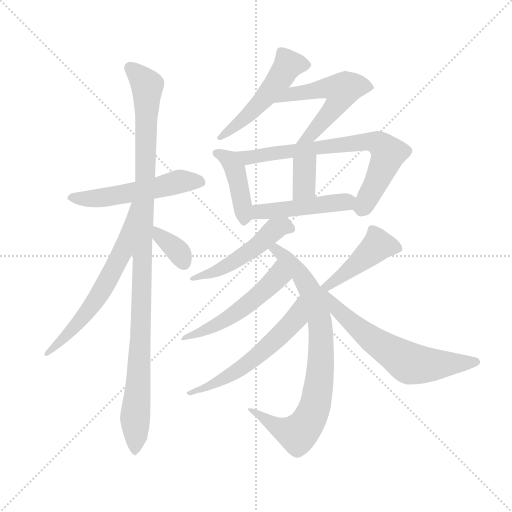
t = 0.00 s
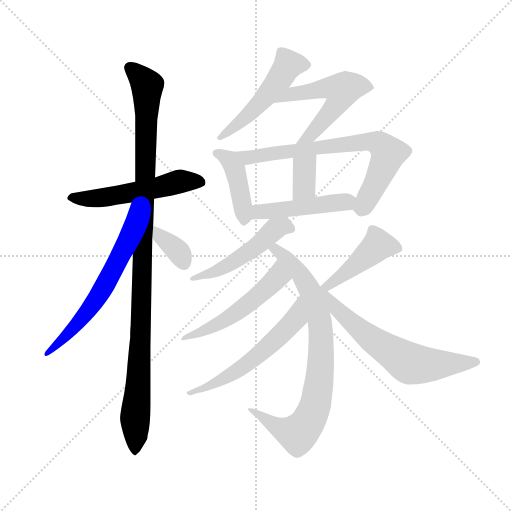
t = 2.30 s
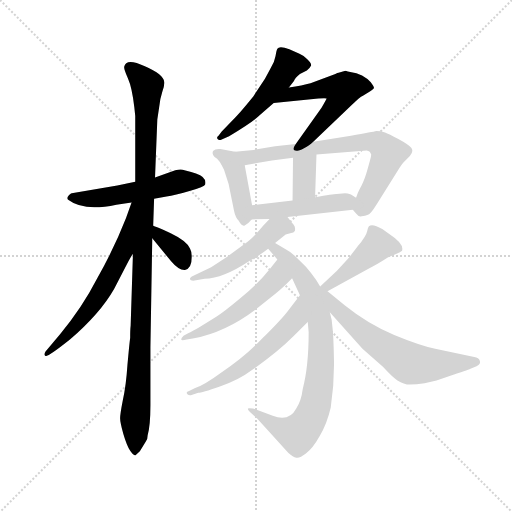
t = 4.60 s
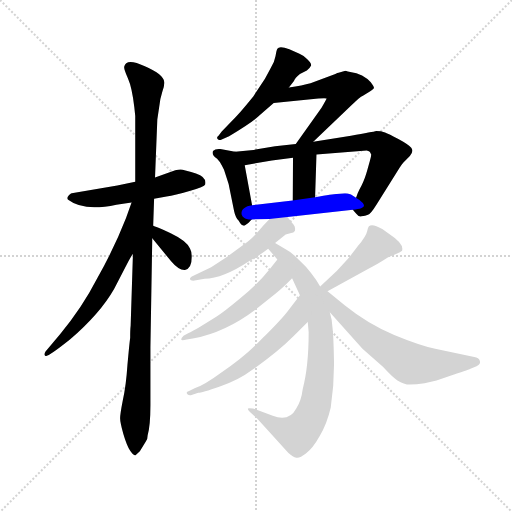
t = 6.90 s
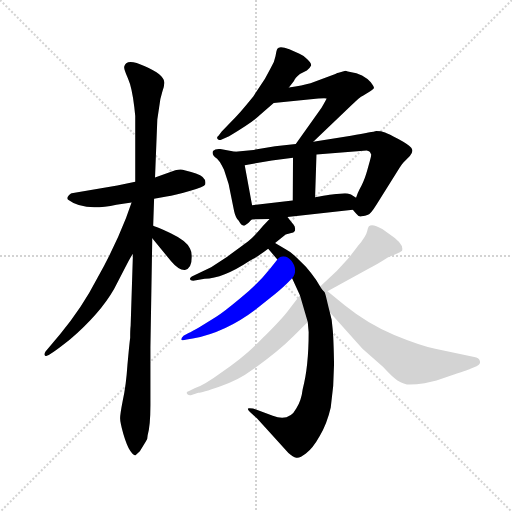
t = 9.20 s
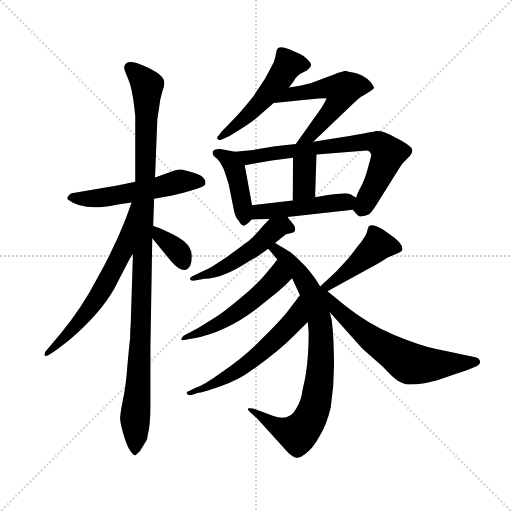
t = 11.51 s

The animated SVG that drew these frames (rendered in a browser with its animation timeline set to each time). Animation: 16 CSS @keyframes rules; one cycle of 11.51 s.

<svg version="1.1" viewBox="0 0 1024 1024" xmlns="http://www.w3.org/2000/svg">
  <g stroke="lightgray" stroke-dasharray="1,1" stroke-width="1" transform="scale(4, 4)">
    <line x1="0" y1="0" x2="256" y2="256"></line>
    <line x1="256" y1="0" x2="0" y2="256"></line>
    <line x1="128" y1="0" x2="128" y2="256"></line>
    <line x1="0" y1="128" x2="256" y2="128"></line>
  </g>
  <g transform="scale(0.92, -0.92) translate(60, -850)">
    <style type="text/css">
      
        @keyframes keyframes0 {
          from {
            stroke: blue;
            stroke-dashoffset: 541;
            stroke-width: 128;
          }
          64% {
            animation-timing-function: step-end;
            stroke: blue;
            stroke-dashoffset: 0;
            stroke-width: 128;
          }
          to {
            stroke: black;
            stroke-width: 1024;
          }
        }
        #make-me-a-hanzi-animation-0 {
          animation: keyframes0 0.6902669270833334s both;
          animation-delay: 0s;
          animation-timing-function: linear;
        }
      
        @keyframes keyframes1 {
          from {
            stroke: blue;
            stroke-dashoffset: 1103;
            stroke-width: 128;
          }
          78% {
            animation-timing-function: step-end;
            stroke: blue;
            stroke-dashoffset: 0;
            stroke-width: 128;
          }
          to {
            stroke: black;
            stroke-width: 1024;
          }
        }
        #make-me-a-hanzi-animation-1 {
          animation: keyframes1 1.1476236979166667s both;
          animation-delay: 0.6902669270833334s;
          animation-timing-function: linear;
        }
      
        @keyframes keyframes2 {
          from {
            stroke: blue;
            stroke-dashoffset: 638;
            stroke-width: 128;
          }
          67% {
            animation-timing-function: step-end;
            stroke: blue;
            stroke-dashoffset: 0;
            stroke-width: 128;
          }
          to {
            stroke: black;
            stroke-width: 1024;
          }
        }
        #make-me-a-hanzi-animation-2 {
          animation: keyframes2 0.7692057291666666s both;
          animation-delay: 1.837890625s;
          animation-timing-function: linear;
        }
      
        @keyframes keyframes3 {
          from {
            stroke: blue;
            stroke-dashoffset: 358;
            stroke-width: 128;
          }
          54% {
            animation-timing-function: step-end;
            stroke: blue;
            stroke-dashoffset: 0;
            stroke-width: 128;
          }
          to {
            stroke: black;
            stroke-width: 1024;
          }
        }
        #make-me-a-hanzi-animation-3 {
          animation: keyframes3 0.5413411458333334s both;
          animation-delay: 2.6070963541666665s;
          animation-timing-function: linear;
        }
      
        @keyframes keyframes4 {
          from {
            stroke: blue;
            stroke-dashoffset: 513;
            stroke-width: 128;
          }
          63% {
            animation-timing-function: step-end;
            stroke: blue;
            stroke-dashoffset: 0;
            stroke-width: 128;
          }
          to {
            stroke: black;
            stroke-width: 1024;
          }
        }
        #make-me-a-hanzi-animation-4 {
          animation: keyframes4 0.66748046875s both;
          animation-delay: 3.1484375s;
          animation-timing-function: linear;
        }
      
        @keyframes keyframes5 {
          from {
            stroke: blue;
            stroke-dashoffset: 553;
            stroke-width: 128;
          }
          64% {
            animation-timing-function: step-end;
            stroke: blue;
            stroke-dashoffset: 0;
            stroke-width: 128;
          }
          to {
            stroke: black;
            stroke-width: 1024;
          }
        }
        #make-me-a-hanzi-animation-5 {
          animation: keyframes5 0.7000325520833334s both;
          animation-delay: 3.81591796875s;
          animation-timing-function: linear;
        }
      
        @keyframes keyframes6 {
          from {
            stroke: blue;
            stroke-dashoffset: 427;
            stroke-width: 128;
          }
          58% {
            animation-timing-function: step-end;
            stroke: blue;
            stroke-dashoffset: 0;
            stroke-width: 128;
          }
          to {
            stroke: black;
            stroke-width: 1024;
          }
        }
        #make-me-a-hanzi-animation-6 {
          animation: keyframes6 0.5974934895833334s both;
          animation-delay: 4.515950520833333s;
          animation-timing-function: linear;
        }
      
        @keyframes keyframes7 {
          from {
            stroke: blue;
            stroke-dashoffset: 735;
            stroke-width: 128;
          }
          71% {
            animation-timing-function: step-end;
            stroke: blue;
            stroke-dashoffset: 0;
            stroke-width: 128;
          }
          to {
            stroke: black;
            stroke-width: 1024;
          }
        }
        #make-me-a-hanzi-animation-7 {
          animation: keyframes7 0.84814453125s both;
          animation-delay: 5.113444010416666s;
          animation-timing-function: linear;
        }
      
        @keyframes keyframes8 {
          from {
            stroke: blue;
            stroke-dashoffset: 357;
            stroke-width: 128;
          }
          54% {
            animation-timing-function: step-end;
            stroke: blue;
            stroke-dashoffset: 0;
            stroke-width: 128;
          }
          to {
            stroke: black;
            stroke-width: 1024;
          }
        }
        #make-me-a-hanzi-animation-8 {
          animation: keyframes8 0.54052734375s both;
          animation-delay: 5.961588541666666s;
          animation-timing-function: linear;
        }
      
        @keyframes keyframes9 {
          from {
            stroke: blue;
            stroke-dashoffset: 471;
            stroke-width: 128;
          }
          61% {
            animation-timing-function: step-end;
            stroke: blue;
            stroke-dashoffset: 0;
            stroke-width: 128;
          }
          to {
            stroke: black;
            stroke-width: 1024;
          }
        }
        #make-me-a-hanzi-animation-9 {
          animation: keyframes9 0.63330078125s both;
          animation-delay: 6.502115885416666s;
          animation-timing-function: linear;
        }
      
        @keyframes keyframes10 {
          from {
            stroke: blue;
            stroke-dashoffset: 504;
            stroke-width: 128;
          }
          62% {
            animation-timing-function: step-end;
            stroke: blue;
            stroke-dashoffset: 0;
            stroke-width: 128;
          }
          to {
            stroke: black;
            stroke-width: 1024;
          }
        }
        #make-me-a-hanzi-animation-10 {
          animation: keyframes10 0.66015625s both;
          animation-delay: 7.135416666666666s;
          animation-timing-function: linear;
        }
      
        @keyframes keyframes11 {
          from {
            stroke: blue;
            stroke-dashoffset: 824;
            stroke-width: 128;
          }
          73% {
            animation-timing-function: step-end;
            stroke: blue;
            stroke-dashoffset: 0;
            stroke-width: 128;
          }
          to {
            stroke: black;
            stroke-width: 1024;
          }
        }
        #make-me-a-hanzi-animation-11 {
          animation: keyframes11 0.9205729166666666s both;
          animation-delay: 7.795572916666666s;
          animation-timing-function: linear;
        }
      
        @keyframes keyframes12 {
          from {
            stroke: blue;
            stroke-dashoffset: 531;
            stroke-width: 128;
          }
          63% {
            animation-timing-function: step-end;
            stroke: blue;
            stroke-dashoffset: 0;
            stroke-width: 128;
          }
          to {
            stroke: black;
            stroke-width: 1024;
          }
        }
        #make-me-a-hanzi-animation-12 {
          animation: keyframes12 0.68212890625s both;
          animation-delay: 8.716145833333332s;
          animation-timing-function: linear;
        }
      
        @keyframes keyframes13 {
          from {
            stroke: blue;
            stroke-dashoffset: 585;
            stroke-width: 128;
          }
          66% {
            animation-timing-function: step-end;
            stroke: blue;
            stroke-dashoffset: 0;
            stroke-width: 128;
          }
          to {
            stroke: black;
            stroke-width: 1024;
          }
        }
        #make-me-a-hanzi-animation-13 {
          animation: keyframes13 0.72607421875s both;
          animation-delay: 9.398274739583332s;
          animation-timing-function: linear;
        }
      
        @keyframes keyframes14 {
          from {
            stroke: blue;
            stroke-dashoffset: 449;
            stroke-width: 128;
          }
          59% {
            animation-timing-function: step-end;
            stroke: blue;
            stroke-dashoffset: 0;
            stroke-width: 128;
          }
          to {
            stroke: black;
            stroke-width: 1024;
          }
        }
        #make-me-a-hanzi-animation-14 {
          animation: keyframes14 0.6153971354166666s both;
          animation-delay: 10.124348958333332s;
          animation-timing-function: linear;
        }
      
        @keyframes keyframes15 {
          from {
            stroke: blue;
            stroke-dashoffset: 632;
            stroke-width: 128;
          }
          67% {
            animation-timing-function: step-end;
            stroke: blue;
            stroke-dashoffset: 0;
            stroke-width: 128;
          }
          to {
            stroke: black;
            stroke-width: 1024;
          }
        }
        #make-me-a-hanzi-animation-15 {
          animation: keyframes15 0.7643229166666666s both;
          animation-delay: 10.739746093749998s;
          animation-timing-function: linear;
        }
      
    </style>
    
      <path d="M 234 455 L 195 447 L 96 430 Q 93 430 87 422 Q 85 417 89 415 Q 122 390 193 405 L 226 410 L 275 418 L 302 423 Q 320 426 352 435 Q 385 444 386 449 Q 390 465 366 473 Q 343 480 337 481 Q 331 482 321 480 L 277 464 L 234 455 Z" fill="lightgray"></path>
    
      <path d="M 277 464 L 282 590 L 286 617 Q 288 636 293 651 Q 298 665 297 672 Q 296 688 255 706 Q 214 725 210 705 Q 209 700 218 680 Q 227 660 232 617 L 234 598 L 234 455 L 229 298 L 224 142 Q 223 134 223 116 Q 221 101 217 56 Q 214 11 207 -20 Q 201 -51 201 -59 Q 201 -67 208 -93 Q 216 -120 223 -130 Q 230 -140 234 -140 L 244 -131 L 257 -110 Q 261 -105 261 -96 Q 267 -75 267 -31 L 267 95 L 271 332 L 273 359 L 275 418 L 277 464 Z" fill="lightgray"></path>
    
      <path d="M 226 410 L 214 376 Q 189 312 152 246 Q 118 180 71 124 L 39 86 Q 36 82 37 78 Q 38 74 46 78 L 56 85 Q 63 89 92 112 Q 158 169 188 222 L 215 274 Q 226 295 229 298 C 314 431 236 438 226 410 Z" fill="lightgray"></path>
    
      <path d="M 271 332 L 312 282 Q 329 262 342 263 Q 357 267 357 292 Q 357 303 353 310 Q 345 327 311 343 Q 277 358 273 359 C 245 369 252 355 271 332 Z" fill="lightgray"></path>
    
      <path d="M 568 660 L 579 674 Q 581 680 592 689 L 607 697 Q 614 702 616 707 Q 618 712 608 721 Q 599 730 591 733 L 569 743 Q 547 751 543 744 Q 541 741 539 728 Q 537 715 528 701 L 516 679 L 491 641 Q 470 615 453 596 L 422 564 L 415 555 Q 410 551 413 548 Q 416 544 422 547 L 438 554 Q 490 585 505 600 L 535 626 L 568 660 Z" fill="lightgray"></path>
    
      <path d="M 621 542 L 704 621 Q 722 639 729 642 L 744 651 Q 753 656 753 659 Q 753 662 746 671 Q 740 679 727 686 Q 714 692 704 693 Q 695 694 691 696 L 676 692 Q 674 692 669 689 L 615 669 Q 598 664 568 660 C 538 656 505 623 535 626 L 632 636 Q 648 637 650 636 Q 651 636 639 616 L 583 537 C 566 513 599 521 621 542 Z" fill="lightgray"></path>
    
      <path d="M 451 520 L 419 526 Q 408 527 403 522 Q 399 513 412 505 Q 417 500 422 491 L 427 481 L 437 450 L 449 391 Q 452 377 459 370 Q 466 357 472 360 Q 479 363 487 373 C 493 379 493 379 488 404 L 472 491 C 467 517 467 517 451 520 Z" fill="lightgray"></path>
    
      <path d="M 491 524 L 451 520 C 421 517 442 486 472 491 L 531 501 L 577 507 L 628 514 L 737 523 Q 745 521 745 518 L 747 514 Q 747 510 744 500 L 739 482 Q 733 460 726 447 Q 719 434 718 431 L 714 420 C 705 396 705 396 707 394 L 714 386 Q 720 378 726 380 Q 734 380 740 383 Q 746 385 759 406 L 809 486 Q 814 494 817 497 L 831 511 Q 840 521 834 529 Q 828 536 806 548 Q 785 559 777 562 Q 769 565 758 565 Q 751 563 703 555 L 621 542 L 583 537 L 538 532 L 491 524 Z" fill="lightgray"></path>
    
      <path d="M 577 507 L 576 414 C 576 384 624 391 625 421 L 628 514 C 629 544 577 537 577 507 Z" fill="lightgray"></path>
    
      <path d="M 487 373 L 526 374 L 565 378 L 707 394 C 737 397 739 404 714 420 L 703 427 Q 695 430 690 430 L 672 428 Q 670 429 625 421 L 576 414 L 488 404 C 458 401 457 372 487 373 Z" fill="lightgray"></path>
    
      <path d="M 526 374 L 512 359 Q 494 337 479 325 L 434 292 L 399 269 L 357 249 Q 352 246 353 243 Q 354 239 363 240 L 385 244 Q 424 244 483 283 Q 505 295 523 309 L 538 322 L 561 340 L 575 344 Q 576 343 581 348 Q 583 357 578 362 Q 574 366 565 378 C 549 399 546 396 526 374 Z" fill="lightgray"></path>
    
      <path d="M 523 309 L 543 286 L 575 245 L 592 208 L 609 150 L 611 128 Q 611 52 598 4 Q 595 -21 584 -38 Q 569 -67 533 -54 L 490 -38 Q 480 -37 479 -38 Q 478 -42 487 -49 L 499 -60 L 567 -135 Q 577 -144 584 -145 Q 591 -147 605 -136 Q 620 -125 635 -98 Q 651 -71 659 -36 Q 667 17 666 68 Q 665 119 663 136 L 661 155 L 657 171 C 642 234 650 204 636 227 L 627 242 Q 617 256 605 270 L 584 291 Q 571 303 561 308 L 538 322 C 512 338 503 332 523 309 Z" fill="lightgray"></path>
    
      <path d="M 543 286 L 527 266 Q 500 232 463 202 Q 426 171 411 162 L 376 140 Q 356 128 350 126 L 339 120 Q 334 115 334 112 Q 334 109 346 112 L 359 114 Q 437 129 508 187 L 538 211 Q 555 224 575 245 C 596 267 562 309 543 286 Z" fill="lightgray"></path>
    
      <path d="M 592 208 L 565 173 Q 552 156 511 115 Q 471 73 422 41 Q 384 13 363 6 L 351 0 Q 345 -1 346 -5 Q 348 -10 355 -9 L 371 -4 Q 378 -4 418 10 Q 458 23 487 45 Q 542 83 579 120 L 609 150 C 630 171 610 232 592 208 Z" fill="lightgray"></path>
    
      <path d="M 652 217 L 743 267 Q 755 272 783 290 L 801 298 Q 811 302 814 305 Q 819 320 787 341 L 771 352 Q 749 365 742 358 Q 740 356 738 347 Q 736 337 718 315 L 698 289 L 672 261 L 636 227 C 614 206 626 203 652 217 Z" fill="lightgray"></path>
    
      <path d="M 657 171 L 728 92 L 773 52 Q 794 29 804 23 Q 818 14 831 14 Q 845 14 863 17 L 889 23 L 927 36 Q 961 47 964 49 L 976 54 Q 986 59 983 66 Q 981 73 971 74 L 886 92 Q 853 99 797 122 Q 741 145 690 186 L 652 217 C 629 236 637 193 657 171 Z" fill="lightgray"></path>
    
    
      <clipPath id="make-me-a-hanzi-clip-0">
        <path d="M 234 455 L 195 447 L 96 430 Q 93 430 87 422 Q 85 417 89 415 Q 122 390 193 405 L 226 410 L 275 418 L 302 423 Q 320 426 352 435 Q 385 444 386 449 Q 390 465 366 473 Q 343 480 337 481 Q 331 482 321 480 L 277 464 L 234 455 Z"></path>
      </clipPath>
      <path clip-path="url(#make-me-a-hanzi-clip-0)" d="M 96 421 L 162 420 L 333 456 L 377 454" fill="none" id="make-me-a-hanzi-animation-0" stroke-dasharray="413 826" stroke-linecap="round"></path>
    
      <clipPath id="make-me-a-hanzi-clip-1">
        <path d="M 277 464 L 282 590 L 286 617 Q 288 636 293 651 Q 298 665 297 672 Q 296 688 255 706 Q 214 725 210 705 Q 209 700 218 680 Q 227 660 232 617 L 234 598 L 234 455 L 229 298 L 224 142 Q 223 134 223 116 Q 221 101 217 56 Q 214 11 207 -20 Q 201 -51 201 -59 Q 201 -67 208 -93 Q 216 -120 223 -130 Q 230 -140 234 -140 L 244 -131 L 257 -110 Q 261 -105 261 -96 Q 267 -75 267 -31 L 267 95 L 271 332 L 273 359 L 275 418 L 277 464 Z"></path>
      </clipPath>
      <path clip-path="url(#make-me-a-hanzi-clip-1)" d="M 222 703 L 260 661 L 234 -129" fill="none" id="make-me-a-hanzi-animation-1" stroke-dasharray="975 1950" stroke-linecap="round"></path>
    
      <clipPath id="make-me-a-hanzi-clip-2">
        <path d="M 226 410 L 214 376 Q 189 312 152 246 Q 118 180 71 124 L 39 86 Q 36 82 37 78 Q 38 74 46 78 L 56 85 Q 63 89 92 112 Q 158 169 188 222 L 215 274 Q 226 295 229 298 C 314 431 236 438 226 410 Z"></path>
      </clipPath>
      <path clip-path="url(#make-me-a-hanzi-clip-2)" d="M 230 404 L 208 306 L 173 238 L 113 151 L 42 81" fill="none" id="make-me-a-hanzi-animation-2" stroke-dasharray="510 1020" stroke-linecap="round"></path>
    
      <clipPath id="make-me-a-hanzi-clip-3">
        <path d="M 271 332 L 312 282 Q 329 262 342 263 Q 357 267 357 292 Q 357 303 353 310 Q 345 327 311 343 Q 277 358 273 359 C 245 369 252 355 271 332 Z"></path>
      </clipPath>
      <path clip-path="url(#make-me-a-hanzi-clip-3)" d="M 274 352 L 326 305 L 340 276" fill="none" id="make-me-a-hanzi-animation-3" stroke-dasharray="230 460" stroke-linecap="round"></path>
    
      <clipPath id="make-me-a-hanzi-clip-4">
        <path d="M 568 660 L 579 674 Q 581 680 592 689 L 607 697 Q 614 702 616 707 Q 618 712 608 721 Q 599 730 591 733 L 569 743 Q 547 751 543 744 Q 541 741 539 728 Q 537 715 528 701 L 516 679 L 491 641 Q 470 615 453 596 L 422 564 L 415 555 Q 410 551 413 548 Q 416 544 422 547 L 438 554 Q 490 585 505 600 L 535 626 L 568 660 Z"></path>
      </clipPath>
      <path clip-path="url(#make-me-a-hanzi-clip-4)" d="M 605 708 L 566 708 L 498 618 L 418 550" fill="none" id="make-me-a-hanzi-animation-4" stroke-dasharray="385 770" stroke-linecap="round"></path>
    
      <clipPath id="make-me-a-hanzi-clip-5">
        <path d="M 621 542 L 704 621 Q 722 639 729 642 L 744 651 Q 753 656 753 659 Q 753 662 746 671 Q 740 679 727 686 Q 714 692 704 693 Q 695 694 691 696 L 676 692 Q 674 692 669 689 L 615 669 Q 598 664 568 660 C 538 656 505 623 535 626 L 632 636 Q 648 637 650 636 Q 651 636 639 616 L 583 537 C 566 513 599 521 621 542 Z"></path>
      </clipPath>
      <path clip-path="url(#make-me-a-hanzi-clip-5)" d="M 542 631 L 572 645 L 642 658 L 684 653 L 672 623 L 613 554 L 589 541" fill="none" id="make-me-a-hanzi-animation-5" stroke-dasharray="425 850" stroke-linecap="round"></path>
    
      <clipPath id="make-me-a-hanzi-clip-6">
        <path d="M 451 520 L 419 526 Q 408 527 403 522 Q 399 513 412 505 Q 417 500 422 491 L 427 481 L 437 450 L 449 391 Q 452 377 459 370 Q 466 357 472 360 Q 479 363 487 373 C 493 379 493 379 488 404 L 472 491 C 467 517 467 517 451 520 Z"></path>
      </clipPath>
      <path clip-path="url(#make-me-a-hanzi-clip-6)" d="M 409 518 L 440 502 L 452 480 L 470 370" fill="none" id="make-me-a-hanzi-animation-6" stroke-dasharray="299 598" stroke-linecap="round"></path>
    
      <clipPath id="make-me-a-hanzi-clip-7">
        <path d="M 491 524 L 451 520 C 421 517 442 486 472 491 L 531 501 L 577 507 L 628 514 L 737 523 Q 745 521 745 518 L 747 514 Q 747 510 744 500 L 739 482 Q 733 460 726 447 Q 719 434 718 431 L 714 420 C 705 396 705 396 707 394 L 714 386 Q 720 378 726 380 Q 734 380 740 383 Q 746 385 759 406 L 809 486 Q 814 494 817 497 L 831 511 Q 840 521 834 529 Q 828 536 806 548 Q 785 559 777 562 Q 769 565 758 565 Q 751 563 703 555 L 621 542 L 583 537 L 538 532 L 491 524 Z"></path>
      </clipPath>
      <path clip-path="url(#make-me-a-hanzi-clip-7)" d="M 458 518 L 479 507 L 716 541 L 766 537 L 784 513 L 731 402 L 719 398" fill="none" id="make-me-a-hanzi-animation-7" stroke-dasharray="607 1214" stroke-linecap="round"></path>
    
      <clipPath id="make-me-a-hanzi-clip-8">
        <path d="M 577 507 L 576 414 C 576 384 624 391 625 421 L 628 514 C 629 544 577 537 577 507 Z"></path>
      </clipPath>
      <path clip-path="url(#make-me-a-hanzi-clip-8)" d="M 623 506 L 601 483 L 601 443 L 581 422" fill="none" id="make-me-a-hanzi-animation-8" stroke-dasharray="229 458" stroke-linecap="round"></path>
    
      <clipPath id="make-me-a-hanzi-clip-9">
        <path d="M 487 373 L 526 374 L 565 378 L 707 394 C 737 397 739 404 714 420 L 703 427 Q 695 430 690 430 L 672 428 Q 670 429 625 421 L 576 414 L 488 404 C 458 401 457 372 487 373 Z"></path>
      </clipPath>
      <path clip-path="url(#make-me-a-hanzi-clip-9)" d="M 493 381 L 512 391 L 704 416" fill="none" id="make-me-a-hanzi-animation-9" stroke-dasharray="343 686" stroke-linecap="round"></path>
    
      <clipPath id="make-me-a-hanzi-clip-10">
        <path d="M 526 374 L 512 359 Q 494 337 479 325 L 434 292 L 399 269 L 357 249 Q 352 246 353 243 Q 354 239 363 240 L 385 244 Q 424 244 483 283 Q 505 295 523 309 L 538 322 L 561 340 L 575 344 Q 576 343 581 348 Q 583 357 578 362 Q 574 366 565 378 C 549 399 546 396 526 374 Z"></path>
      </clipPath>
      <path clip-path="url(#make-me-a-hanzi-clip-10)" d="M 573 354 L 557 358 L 538 352 L 494 311 L 437 274 L 359 244" fill="none" id="make-me-a-hanzi-animation-10" stroke-dasharray="376 752" stroke-linecap="round"></path>
    
      <clipPath id="make-me-a-hanzi-clip-11">
        <path d="M 523 309 L 543 286 L 575 245 L 592 208 L 609 150 L 611 128 Q 611 52 598 4 Q 595 -21 584 -38 Q 569 -67 533 -54 L 490 -38 Q 480 -37 479 -38 Q 478 -42 487 -49 L 499 -60 L 567 -135 Q 577 -144 584 -145 Q 591 -147 605 -136 Q 620 -125 635 -98 Q 651 -71 659 -36 Q 667 17 666 68 Q 665 119 663 136 L 661 155 L 657 171 C 642 234 650 204 636 227 L 627 242 Q 617 256 605 270 L 584 291 Q 571 303 561 308 L 538 322 C 512 338 503 332 523 309 Z"></path>
      </clipPath>
      <path clip-path="url(#make-me-a-hanzi-clip-11)" d="M 532 306 L 540 308 L 594 253 L 625 200 L 638 109 L 633 17 L 616 -56 L 587 -93 L 550 -82 L 485 -42" fill="none" id="make-me-a-hanzi-animation-11" stroke-dasharray="696 1392" stroke-linecap="round"></path>
    
      <clipPath id="make-me-a-hanzi-clip-12">
        <path d="M 543 286 L 527 266 Q 500 232 463 202 Q 426 171 411 162 L 376 140 Q 356 128 350 126 L 339 120 Q 334 115 334 112 Q 334 109 346 112 L 359 114 Q 437 129 508 187 L 538 211 Q 555 224 575 245 C 596 267 562 309 543 286 Z"></path>
      </clipPath>
      <path clip-path="url(#make-me-a-hanzi-clip-12)" d="M 543 278 L 541 245 L 490 197 L 429 153 L 340 114" fill="none" id="make-me-a-hanzi-animation-12" stroke-dasharray="403 806" stroke-linecap="round"></path>
    
      <clipPath id="make-me-a-hanzi-clip-13">
        <path d="M 592 208 L 565 173 Q 552 156 511 115 Q 471 73 422 41 Q 384 13 363 6 L 351 0 Q 345 -1 346 -5 Q 348 -10 355 -9 L 371 -4 Q 378 -4 418 10 Q 458 23 487 45 Q 542 83 579 120 L 609 150 C 630 171 610 232 592 208 Z"></path>
      </clipPath>
      <path clip-path="url(#make-me-a-hanzi-clip-13)" d="M 591 200 L 578 151 L 508 84 L 448 39 L 351 -5" fill="none" id="make-me-a-hanzi-animation-13" stroke-dasharray="457 914" stroke-linecap="round"></path>
    
      <clipPath id="make-me-a-hanzi-clip-14">
        <path d="M 652 217 L 743 267 Q 755 272 783 290 L 801 298 Q 811 302 814 305 Q 819 320 787 341 L 771 352 Q 749 365 742 358 Q 740 356 738 347 Q 736 337 718 315 L 698 289 L 672 261 L 636 227 C 614 206 626 203 652 217 Z"></path>
      </clipPath>
      <path clip-path="url(#make-me-a-hanzi-clip-14)" d="M 803 310 L 782 317 L 760 316 L 653 228 L 643 229" fill="none" id="make-me-a-hanzi-animation-14" stroke-dasharray="321 642" stroke-linecap="round"></path>
    
      <clipPath id="make-me-a-hanzi-clip-15">
        <path d="M 657 171 L 728 92 L 773 52 Q 794 29 804 23 Q 818 14 831 14 Q 845 14 863 17 L 889 23 L 927 36 Q 961 47 964 49 L 976 54 Q 986 59 983 66 Q 981 73 971 74 L 886 92 Q 853 99 797 122 Q 741 145 690 186 L 652 217 C 629 236 637 193 657 171 Z"></path>
      </clipPath>
      <path clip-path="url(#make-me-a-hanzi-clip-15)" d="M 654 209 L 674 176 L 731 126 L 827 62 L 874 57 L 973 64" fill="none" id="make-me-a-hanzi-animation-15" stroke-dasharray="504 1008" stroke-linecap="round"></path>
    
  </g>
</svg>
